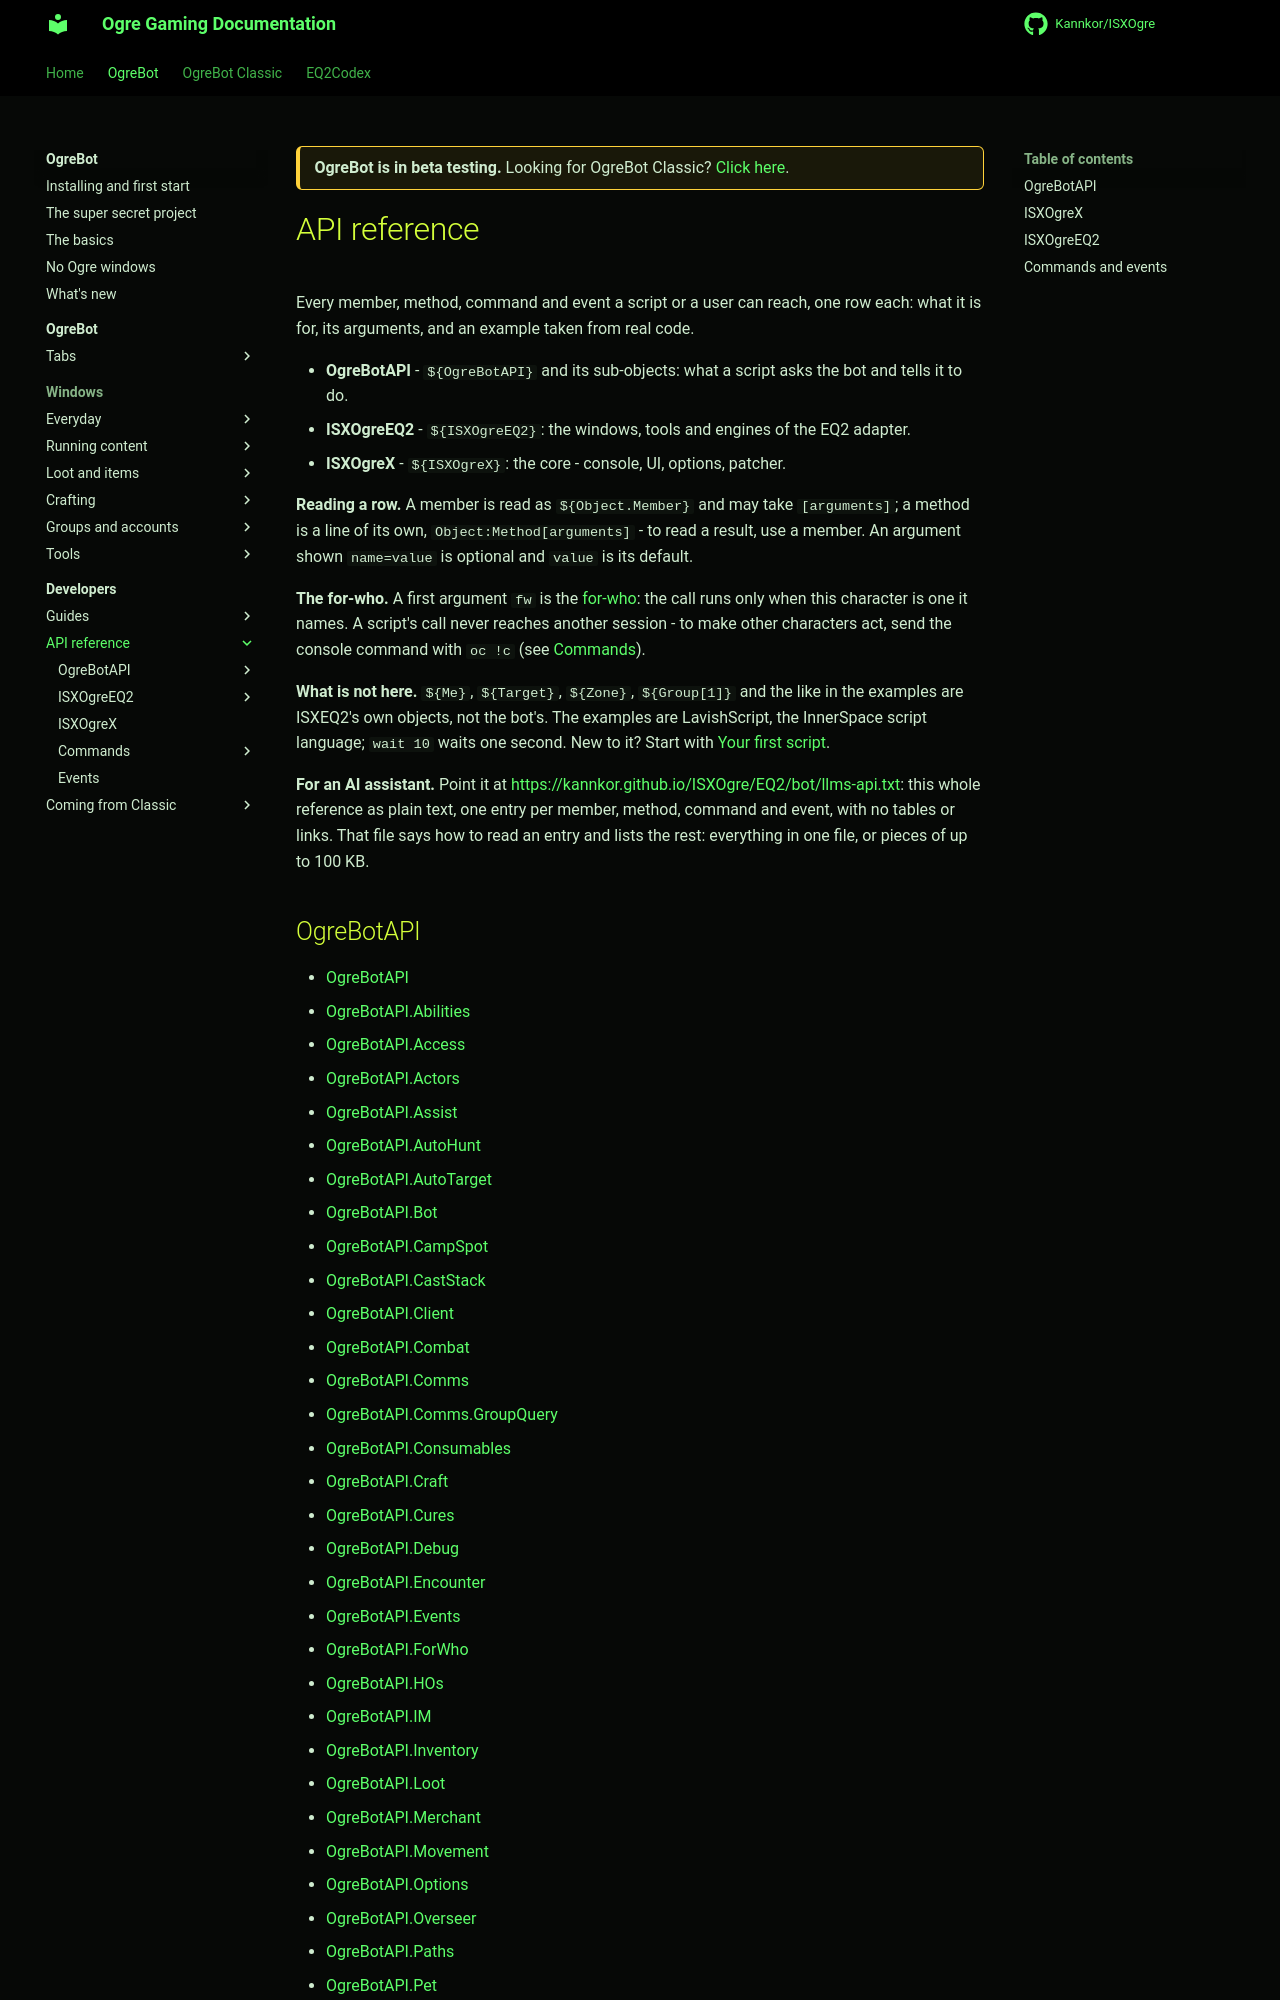

repository: Kannkor/ISXOgre · page: EQ2/bot/developer/api/index.html · generator: mkdocs

<div class="ogre-beta" markdown>
**OgreBot is in beta testing.** Looking for OgreBot Classic? [Click here](../../../index.md).
</div>

# API reference

Every member, method, command and event a script or a user can reach, one row each: what it is for, its arguments, and an example taken from real code.

- **OgreBotAPI** - `${OgreBotAPI}` and its sub-objects: what a script asks the bot and tells it to do.
- **ISXOgreEQ2** - `${ISXOgreEQ2}`: the windows, tools and engines of the EQ2 adapter.
- **ISXOgreX** - `${ISXOgreX}`: the core - console, UI, options, patcher.

**Reading a row.** A member is read as `${Object.Member}` and may take `[arguments]`; a method is a line of its own, `Object:Method[arguments]` - to read a result, use a member. An argument shown `name=value` is optional and `value` is its default.

**The for-who.** A first argument `fw` is the [for-who](ogrebotapi/ForWho.md): the call runs only when this character is one it names. A script's call never reaches another session - to make other characters act, send the console command with `oc !c` (see [Commands](commands/index.md)).

**What is not here.** `${Me}`, `${Target}`, `${Zone}`, `${Group[1]}` and the like in the examples are ISXEQ2's own objects, not the bot's. The examples are LavishScript, the InnerSpace script language; `wait 10` waits one second. New to it? Start with [Your first script](../script-basics.md).

**For an AI assistant.** Point it at [https://kannkor.github.io/ISXOgre/EQ2/bot/llms-api.txt](https://kannkor.github.io/ISXOgre/EQ2/bot/llms-api.txt): this whole reference as plain text, one entry per member, method, command and event, with no tables or links. That file says how to read an entry and lists the rest: everything in one file, or pieces of up to 100 KB.
